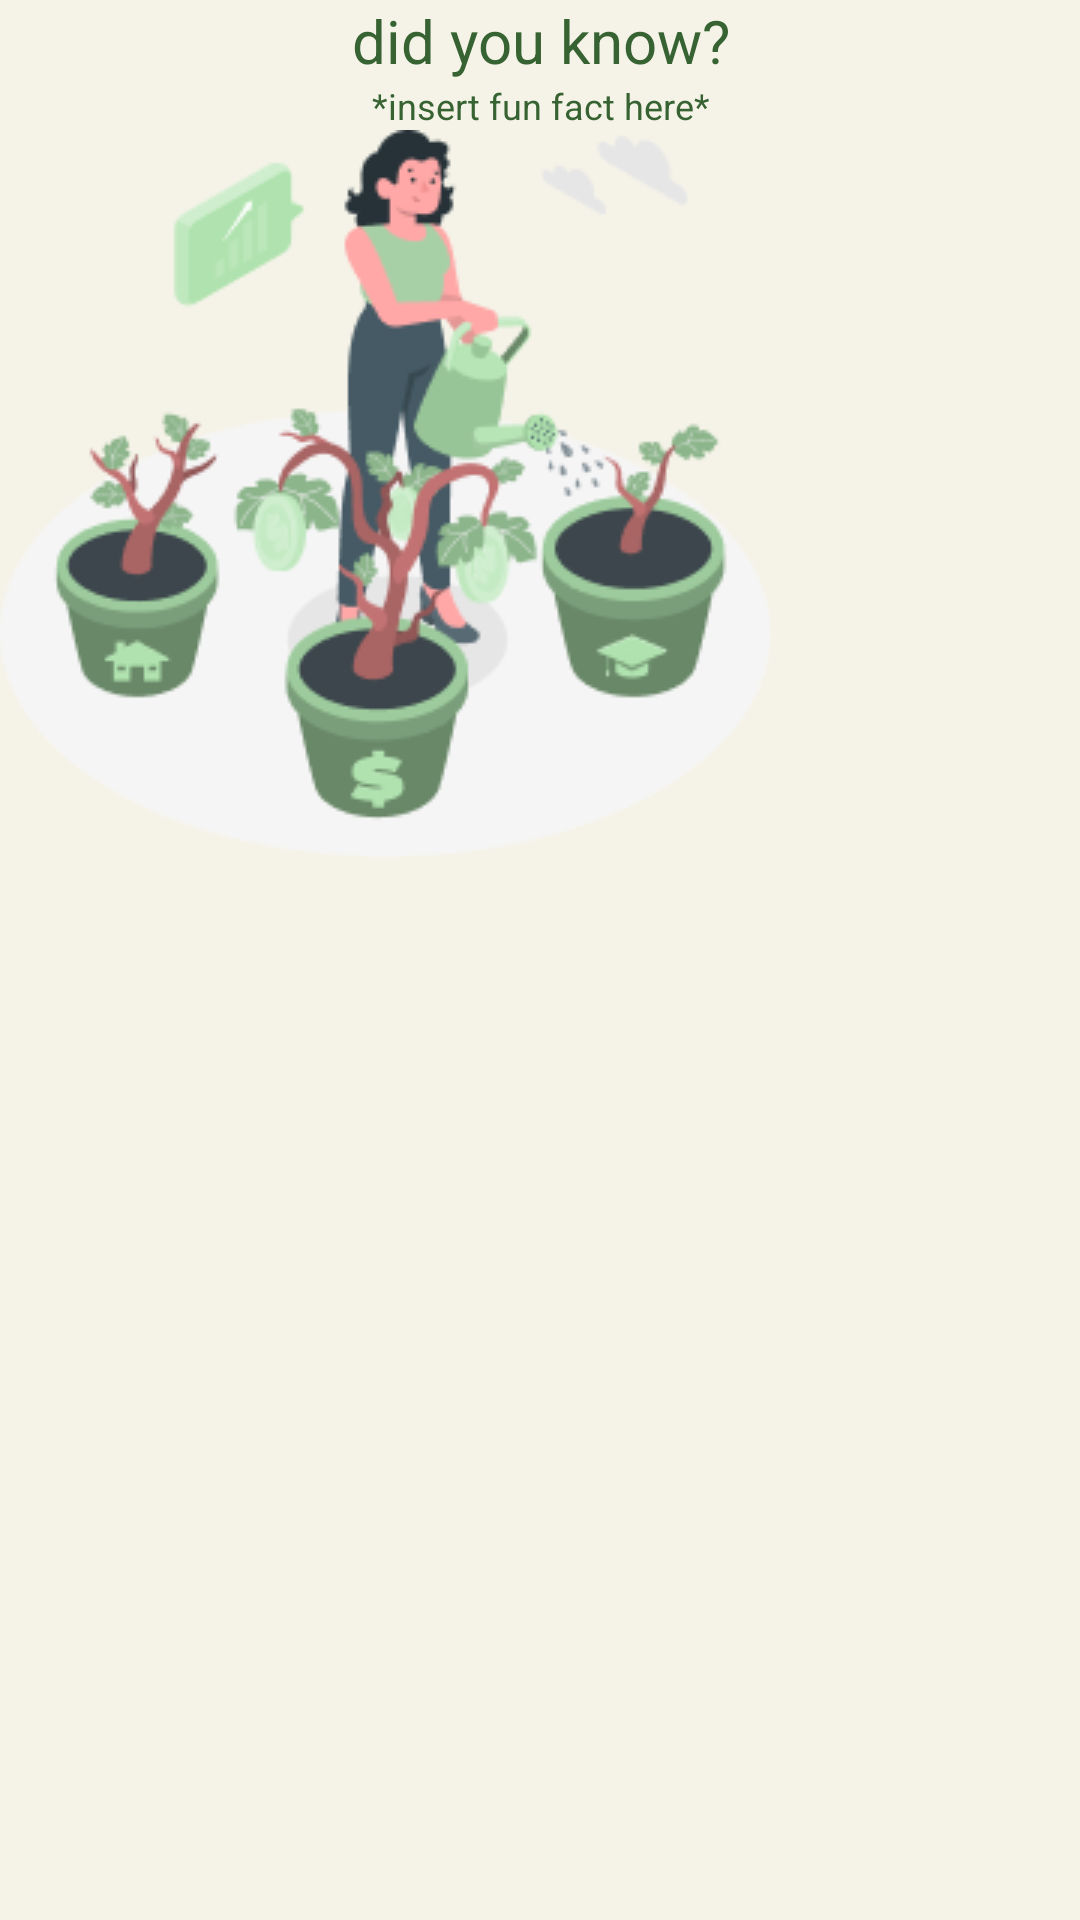

The Android layout XML behind this screen, and the referenced resources:
<!-- AndroidManifest.xml: application theme AppTheme -->
<!-- res/layout/activity_onboarding_one.xml -->
<?xml version="1.0" encoding="utf-8"?>
<FrameLayout
    xmlns:android="http://schemas.android.com/apk/res/android"
    android:layout_width="match_parent"
    android:layout_height="match_parent"
    android:background="@color/lightText">
<ScrollView
    android:layout_width="match_parent"
    android:layout_height="match_parent">
    <LinearLayout
        android:layout_width="match_parent"
        android:layout_height="match_parent"
        android:textAlignment="center"
        android:layout_gravity="center_horizontal"
        android:orientation="vertical">
        <TextView
            android:layout_width="wrap_content"
            android:layout_height="wrap_content"
            android:textAlignment="center"
            android:layout_gravity="center_horizontal"
            android:text="did you know?"
            android:textSize="20dp"
            android:textColor="@color/darkGreen" />

        <TextView
            android:layout_width="wrap_content"
            android:layout_height="wrap_content"
            android:textAlignment="center"
            android:layout_gravity="center_horizontal"
            android:text="*insert fun fact here*"
            android:textSize="12dp"
            android:textColor="@color/darkGreen" />
        <ImageView
            android:layout_width="wrap_content"
            android:layout_height="wrap_content"
            android:src="@drawable/title" />
        <ImageView
            android:layout_width="wrap_content"
            android:layout_height="wrap_content"
            android:src="@drawable/amico" />
        <ImageButton
            android:layout_width="wrap_content"
            android:layout_height="wrap_content"
            android:src="@drawable/next_one"
            android:background="@null"/>

    </LinearLayout>

</ScrollView>
</FrameLayout>
<!-- resources referenced by this layout -->
<resources>
  <color name="darkGreen">#376333</color>
  <color name="lightText">#F5F3E8</color>
  <!-- drawable amico: png bitmap (drawable, 28601 bytes) -->
  <style name="AppTheme" parent="Theme.AppCompat.Light.DarkActionBar">
          
          <item name="colorPrimary">@color/lightText</item>
          <item name="colorPrimaryDark">@color/darkGreen</item>
          <item name="colorAccent">@color/colorAccent</item>
      </style>
  <color name="colorAccent">#03DAC5</color>
</resources>
